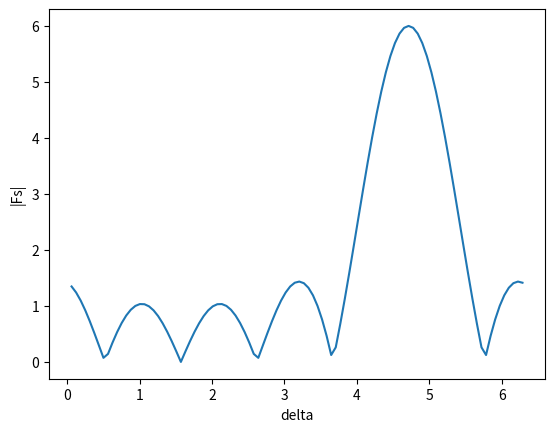

Generate this figure with matplotlib:
import numpy as np
import matplotlib.pyplot as plt
import math


n = 6
beta = 20 * np.pi
teta = np.pi / 3
d = 1. / 20
delta = 0

#fi = delta + beta * d * np.cos(teta)

niz_Fs = []
niz_delta = []

for i in range(100):
    delta = delta + 2 * np.pi/100
    Fs = 0
    for k in range(n):
        fi = delta + beta * d * np.cos(teta)
        Fs = Fs + complex(np.cos(k * fi), -np.sin(k * fi))
        #print(Fs)
    niz_Fs.append(abs(Fs))
    niz_delta.append(delta)

plt.plot(niz_delta, niz_Fs)
plt.xlabel("delta")
plt.ylabel("|Fs|")
plt.savefig("grafik.png")
plt.show()


x1 = 4.2
x2 = 5.1
x3 = 4.4
x_min = 0
#Brentov metod
e = 1
cnt = 0
prosla_vrednost = 10000
while e > 10 ** -7:
    cnt = cnt + 1
    X = [x1, x2, x3]
    F = []
    for delta in X:
        Fs = 0
        for k in range(n):
            fi = delta + beta * d * np.cos(teta)
            Fs = Fs + complex(np.cos(k * fi), -np.sin(k * fi))
        F.append(-abs(Fs))
    X = np.array([[x1 ** 2, x1, 1], [x2 ** 2, x2, 1], [x3 ** 2, x3, 1]])
    #print(X)

    F = np.array(F)
    X_inv = np.linalg.inv(X)

    C = np.dot(X_inv, F)
    x_min = -C[1]/(2*C[0])

    Fs = 0
    delta = x_min
    for k in range(n):
        fi = delta + beta * d * np.cos(teta)
        Fs = Fs + complex(np.cos(k * fi), -np.sin(k * fi))
    F = F.tolist()
    F.append(-abs(Fs))

    e = prosla_vrednost - F[3]
    e = abs(e)
    prosla_vrednost = F[3]

    max_elem = max(F)
    max_index = F.index(max_elem)

    X = [x1, x2, x3]
    X.append(x_min)
    X.pop(max_index)

    x1 = X[0]
    x2 = X[1]
    x3 = X[2]

print("delta = ", x_min)
print("|Fs| = ", abs(Fs))
#print("cnt = ",cnt)